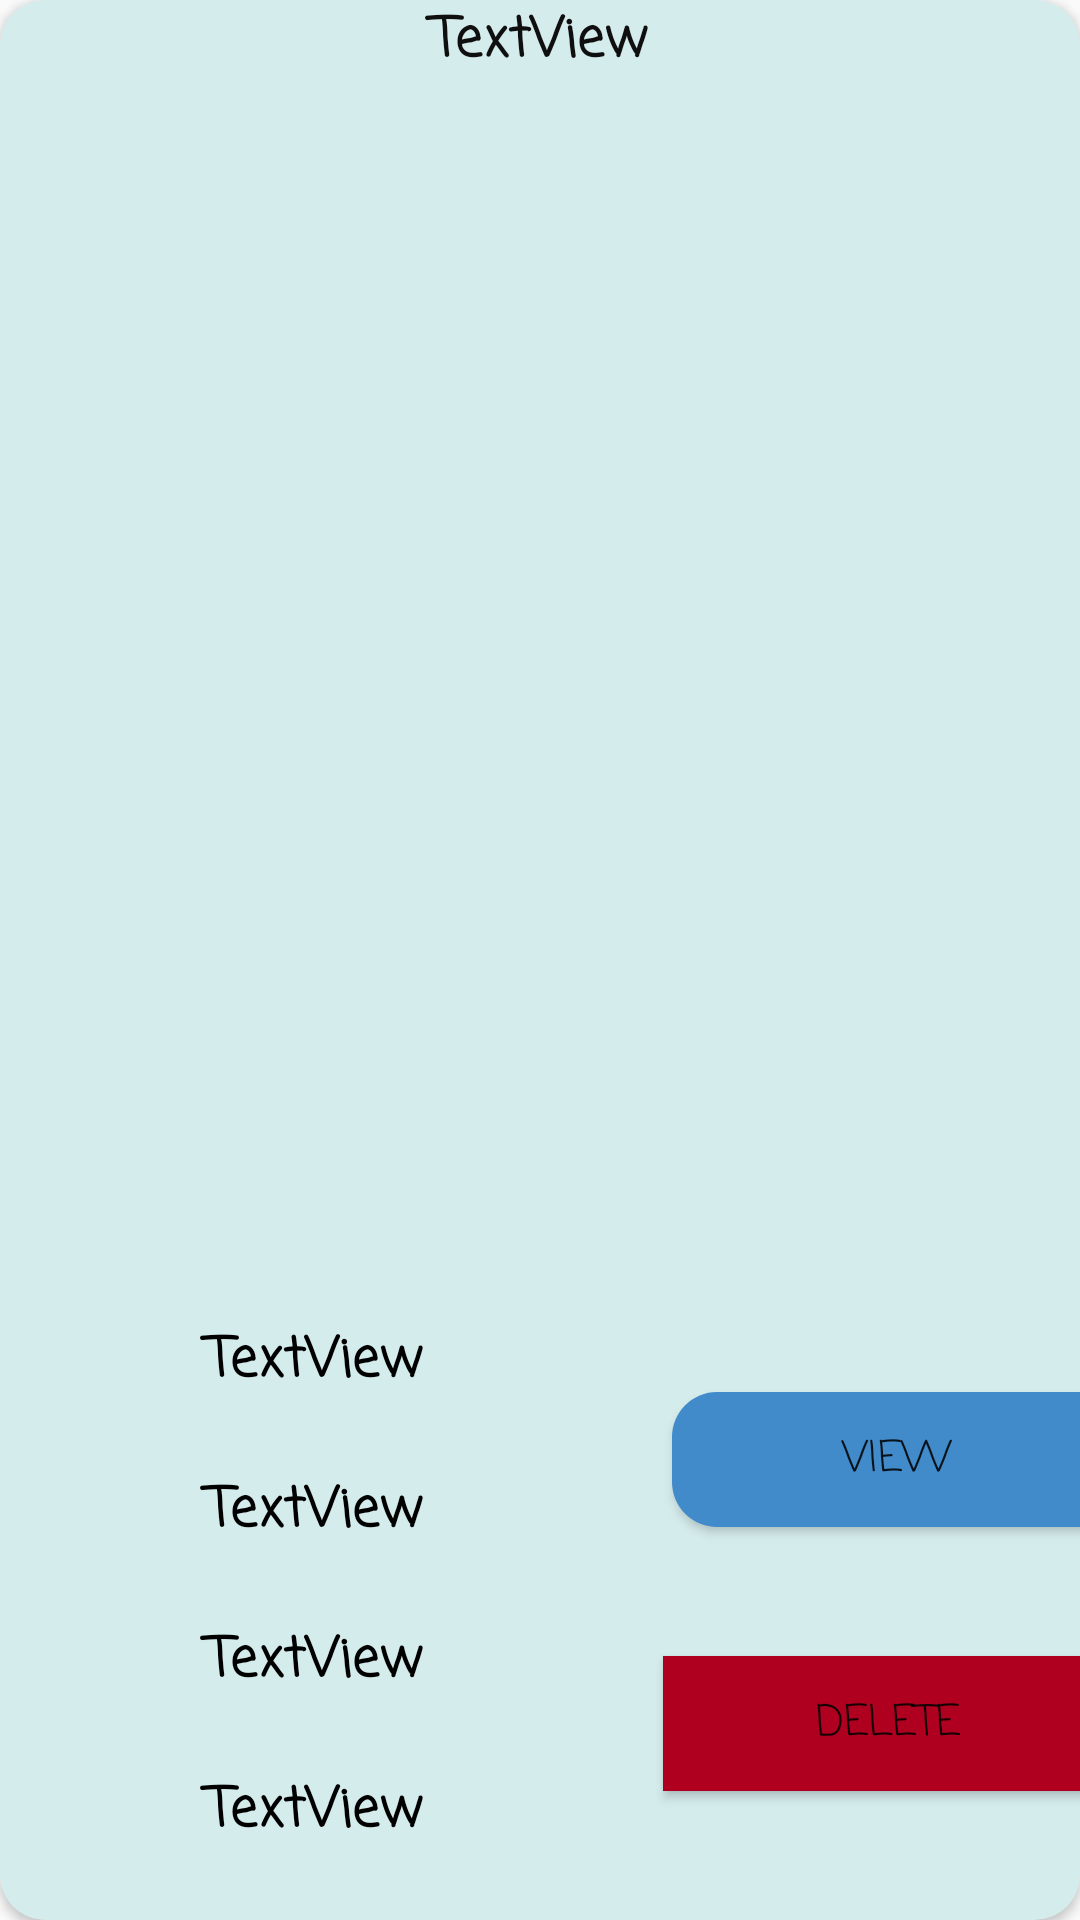

Android layout source for this screen:
<!-- AndroidManifest.xml: application theme Theme.AppCompat.DayNight.NoActionBar -->
<!-- res/layout/employee_layout.xml -->
<?xml version="1.0" encoding="utf-8"?>
<androidx.cardview.widget.CardView xmlns:android="http://schemas.android.com/apk/res/android"
    xmlns:app="http://schemas.android.com/apk/res-auto"
    xmlns:tools="http://schemas.android.com/tools"
    android:layout_width="match_parent"
    android:layout_height="450dp"
    android:layout_marginLeft="7dp"
    android:layout_marginRight="7dp"
    android:background="#DF7171"
    android:backgroundTint="#D5ECED"
    app:cardMaxElevation="10dp"
    app:cardCornerRadius="15dp"
    android:layout_marginBottom="7dp"
    >

    <androidx.constraintlayout.widget.ConstraintLayout
        android:layout_width="match_parent"
        android:layout_height="match_parent"
        >

        <ImageView
            android:id="@+id/imageView"
            android:layout_width="190dp"
            android:layout_height="172dp"
            android:layout_marginStart="100dp"
            android:layout_marginEnd="100dp"
            android:layout_marginBottom="28dp"
            app:layout_constraintBottom_toTopOf="@+id/manage_employee_name"
            app:layout_constraintEnd_toEndOf="parent"
            app:layout_constraintStart_toStartOf="parent"
            app:srcCompat="@drawable/employee" />

        <TextView
            android:id="@+id/manage_employee_id"
            android:layout_width="match_parent"
            android:layout_height="50dp"

            android:fontFamily="casual"
            android:text="TextView"
            android:textAlignment="center"
            android:textColor="#100F0F"
            android:textSize="18sp"
            android:textStyle="bold"
            app:layout_constraintEnd_toEndOf="parent"
            app:layout_constraintStart_toStartOf="parent"
            app:layout_constraintTop_toTopOf="parent" />

        <Button
            android:id="@+id/employee_delete"
            android:layout_width="150dp"
            android:layout_height="45dp"
            android:layout_marginStart="16dp"
            android:layout_marginTop="30dp"
            android:layout_marginBottom="43dp"
            android:background="@color/design_default_color_error"
            android:fontFamily="casual"
            android:text="Delete"
            app:layout_constraintBottom_toBottomOf="parent"
            app:layout_constraintStart_toEndOf="@+id/manage_employee_nic"
            app:layout_constraintTop_toBottomOf="@+id/employee_view"
            app:layout_constraintVertical_bias="1.0" />

        <TextView
            android:id="@+id/manage_employee_phoneNumber"
            android:layout_width="200dp"
            android:layout_height="50dp"
            android:layout_marginStart="5dp"
            android:fontFamily="casual"
            android:text="TextView"
            android:textAlignment="center"
            android:textColor="#000000"
            android:textSize="18sp"
            android:textStyle="bold"
            app:layout_constraintBottom_toTopOf="@+id/manage_employee_nic"
            app:layout_constraintStart_toStartOf="parent" />

        <Button
            android:id="@+id/employee_view"
            android:layout_width="150dp"
            android:layout_height="45dp"

            android:layout_marginStart="19dp"
            android:layout_marginTop="52dp"
            android:layout_marginEnd="16dp"
            android:background="@drawable/buttons"
            android:fontFamily="casual"
            android:text="View"
            app:layout_constraintEnd_toEndOf="parent"
            app:layout_constraintHorizontal_bias="0.0"
            app:layout_constraintStart_toEndOf="@+id/manage_employee_phoneNumber"
            app:layout_constraintTop_toBottomOf="@+id/imageView" />

        <TextView
            android:id="@+id/manage_employee_type"
            android:layout_width="200dp"
            android:layout_height="50dp"
            android:layout_marginStart="5dp"
            android:fontFamily="casual"
            android:text="TextView"
            android:textAlignment="center"
            android:textColor="#000000"
            android:textSize="18sp"
            android:textStyle="bold"
            app:layout_constraintBottom_toBottomOf="parent"
            app:layout_constraintStart_toStartOf="parent" />

        <TextView
            android:id="@+id/manage_employee_name"
            android:layout_width="200dp"
            android:layout_height="50dp"
            android:layout_marginStart="5dp"
            android:fontFamily="casual"
            android:text="TextView"
            android:textAlignment="center"
            android:textColor="#000000"
            android:textSize="18sp"
            android:textStyle="bold"
            app:layout_constraintBottom_toTopOf="@+id/manage_employee_phoneNumber"
            app:layout_constraintStart_toStartOf="parent" />

        <TextView
            android:id="@+id/manage_employee_nic"
            android:layout_width="200dp"
            android:layout_height="50dp"
            android:layout_marginStart="5dp"
            android:fontFamily="casual"
            android:text="TextView"
            android:textAlignment="center"
            android:textColor="#000000"
            android:textSize="18sp"
            android:textStyle="bold"
            app:layout_constraintBottom_toTopOf="@+id/manage_employee_type"
            app:layout_constraintStart_toStartOf="parent" />

    </androidx.constraintlayout.widget.ConstraintLayout>


</androidx.cardview.widget.CardView>
<!-- resources referenced by this layout -->
<resources>
  <!-- drawable buttons (drawable-v24) -->
  <?xml version="1.0" encoding="utf-8"?>
  <shape xmlns:android="http://schemas.android.com/apk/res/android">
  
      <solid
          android:color="@color/button"
          >
      </solid>
      <corners
          android:radius="15dp">
  
      </corners>
  
  
  
  </shape>
  <color name="button">#428bca</color>
</resources>
